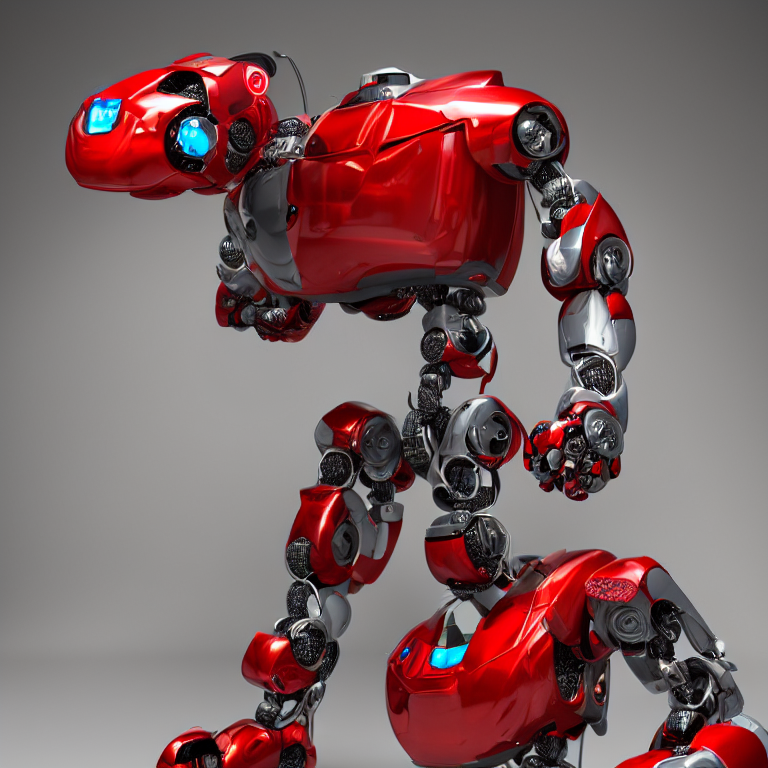
Generation parameters embedded in this image by AUTOMATIC1111 Stable Diffusion web UI or a fork of it (Forge, ...) (PNG 'parameters' text chunk):
(1 red robot:1.3), male, dancing, 2 meters tall, intricate design, happy expression, futuristic city background 
BREAK, (masterpiece:1.2),  best quality, highres, highly detailed, perfect lighting
<lora:add_detail:0.5>
Negative prompt: easynegative, (badhandv4:1.2), NSFW, (worst quality:2), (low quality:2), (normal quality:2), lowres, normal quality, ((monochrome)), ((grayscale)), skin spots, acnes, skin blemishes, age spot, (ugly:1.331), (duplicate:1.331), watermark jpeg artifacts signature watermark username blurry, Stable_Yogis_SD1.5_Negatives-neg
Steps: 25, Sampler: DPM++ 2M, Schedule type: Karras, CFG scale: 7, Seed: 1461800957, Size: 768x768, Model hash: 6ce0161689, Model: v1-5-pruned-emaonly, Clip skip: 2, Lora hashes: "add_detail: 7c6bad76eb54", TI hashes: "easynegative: c74b4e810b03, badhandv4: 5e40d722fc3d, Stable_Yogis_SD1.5_Negatives-neg: c9efe1ff25bf", Version: v1.10.1